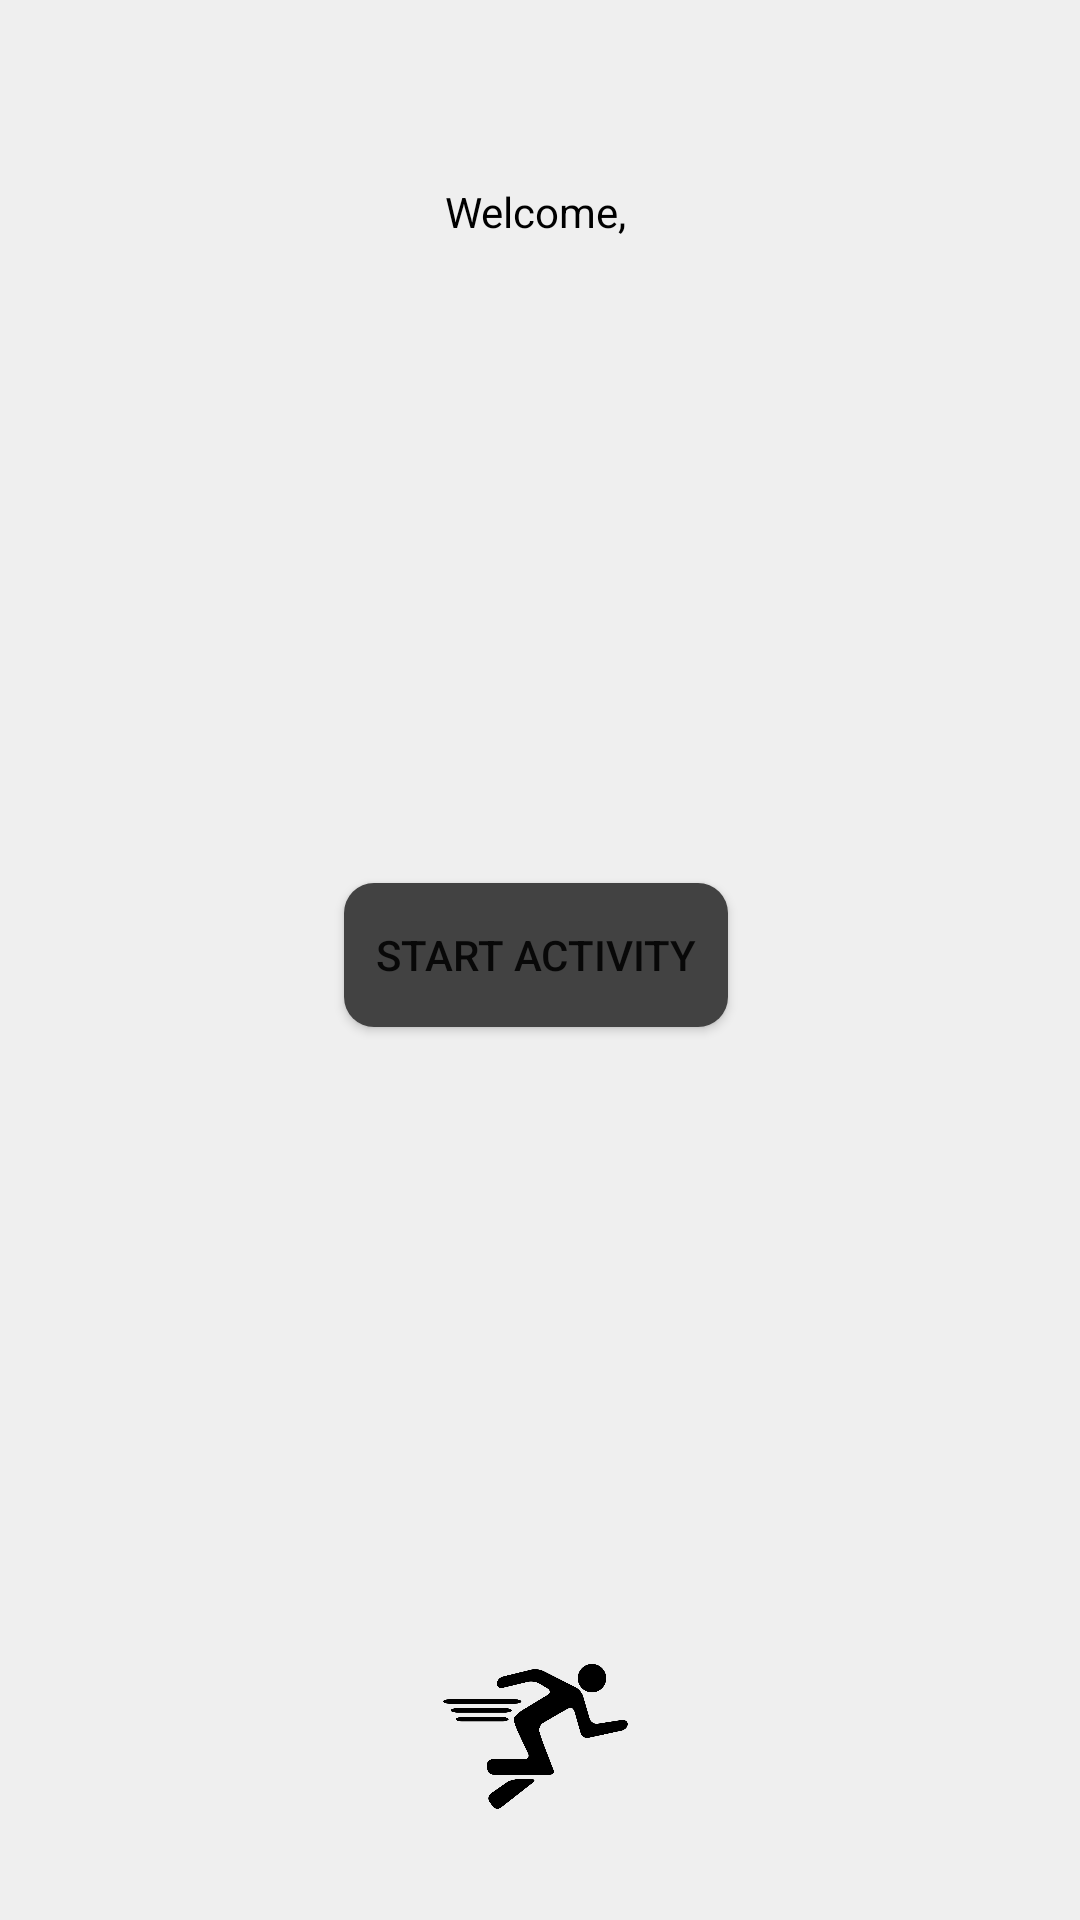

The Android layout XML behind this screen, and the referenced resources:
<!-- AndroidManifest.xml: activity theme Theme.AppCompat.DayNight.NoActionBar -->
<!-- res/layout/activity_main.xml -->
<?xml version="1.0" encoding="utf-8"?>
<androidx.constraintlayout.widget.ConstraintLayout xmlns:android="http://schemas.android.com/apk/res/android"
    xmlns:app="http://schemas.android.com/apk/res-auto"
    xmlns:tools="http://schemas.android.com/tools"
    android:layout_width="match_parent"
    android:layout_height="match_parent"
    android:background="#EFEFEF"
    tools:context=".MainActivity"
    tools:deviceIds="wear">>


    <Button
        android:id="@+id/start_btn"
        android:layout_width="128dp"
        android:layout_height="48dp"
        android:background="@drawable/my_btn_radius"
        android:text="Start Activity"
        app:layout_constraintBottom_toBottomOf="parent"
        app:layout_constraintEnd_toEndOf="parent"
        app:layout_constraintHorizontal_bias="0.494"
        app:layout_constraintStart_toStartOf="parent"
        app:layout_constraintTop_toTopOf="parent"
        app:layout_constraintVertical_bias="0.497" />

    <TextView
        android:id="@+id/welcome_textview"
        android:layout_width="116dp"
        android:layout_height="0dp"
        android:layout_marginTop="61dp"
        android:text="Welcome, "
        android:textAlignment="center"
        android:textColor="#000000"
        app:layout_constraintEnd_toEndOf="parent"
        app:layout_constraintStart_toStartOf="parent"
        app:layout_constraintTop_toTopOf="parent" />

    <ImageView
        android:id="@+id/imageView2"
        android:layout_width="82dp"
        android:layout_height="74dp"
        android:layout_marginBottom="24dp"
        android:src="@drawable/running_icon"
        app:layout_constraintBottom_toBottomOf="parent"
        app:layout_constraintEnd_toEndOf="parent"
        app:layout_constraintHorizontal_bias="0.496"
        app:layout_constraintStart_toStartOf="parent" />

</androidx.constraintlayout.widget.ConstraintLayout>
<!-- resources referenced by this layout -->
<resources>
  <!-- drawable my_btn_radius (drawable) -->
  <?xml version="1.0" encoding="utf-8"?>
  <shape xmlns:android="http://schemas.android.com/apk/res/android"
      android:shape="rectangle" android:padding="10dp">
      
      <solid android:color="#424242"/>
      <corners android:radius="10dp"/>
  </shape>
  <!-- drawable running_icon: webp bitmap (drawable, 10260 bytes) -->
</resources>
